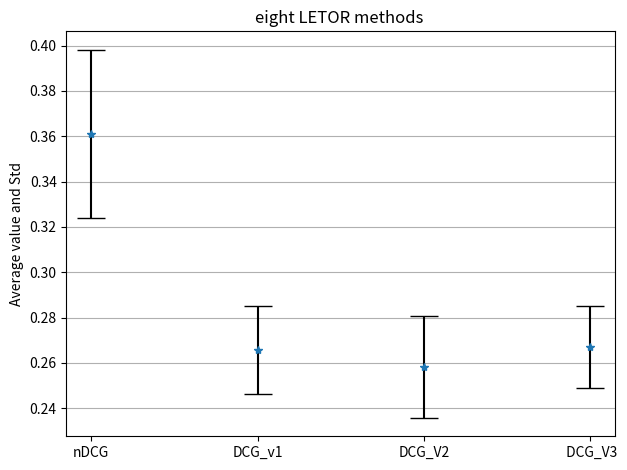

Source code (Python):

import numpy as np
import matplotlib.pyplot as plt



ARand_nDCG_MSLR = np.array([0.3084, 0.3377, 0.3609, 0.3807, 0.4176])
# 0.4176

ARank_DCG1_MSLR = np.array([0.2386, 0.2529, 0.2652, 0.2758, 0.2957])


ARank_DCG2_MSLR = np.array([0.2267, 0.244, 0.2579, 0.2695,0.293])


ARank_DCG3_MSLR = np.array([0.2449, 0.253, 0.2648, 0.2756, 0.2964])



#average
nDCG_mean = np.mean(ARand_nDCG_MSLR)
print(nDCG_mean)


DCG1_mean = np.mean(ARank_DCG1_MSLR)

DCG2_mean = np.mean(ARank_DCG2_MSLR)

DCG3_mean = np.mean(ARank_DCG3_MSLR)



#standard deviation
nDCG_std = np.std(ARand_nDCG_MSLR)

print(nDCG_std)

DCG1_std = np.std(ARank_DCG1_MSLR)

DCG2_std = np.std(ARank_DCG2_MSLR)

DCG3_std = np.std(ARank_DCG3_MSLR)


metrics = ['nDCG', 'DCG_v1', 'DCG_V2', ' DCG_V3']

x_pos = np.arange(len(metrics))

CTEs = [nDCG_mean, DCG1_mean, DCG2_mean, DCG3_mean]

error = [nDCG_std, DCG1_std, DCG2_std, DCG3_std]



#build the plot
fig, ax = plt.subplots()
# ax.bar(x_pos, CTEs, yerr=error , align='center', alpha=0.5, ecolor='black', capsize=10)
ax.errorbar(x_pos, CTEs, yerr=error , fmt = '*', ecolor='black', capsize=10)

ax.set_ylabel('Average value and Std')
ax.set_xticks(x_pos)
ax.set_xticklabels(metrics)
ax.set_title('eight LETOR methods ')
ax.yaxis.grid(True)




plt.tight_layout()
# plt.savefig('bar_plot_with_error_bars.png')
plt.show()














